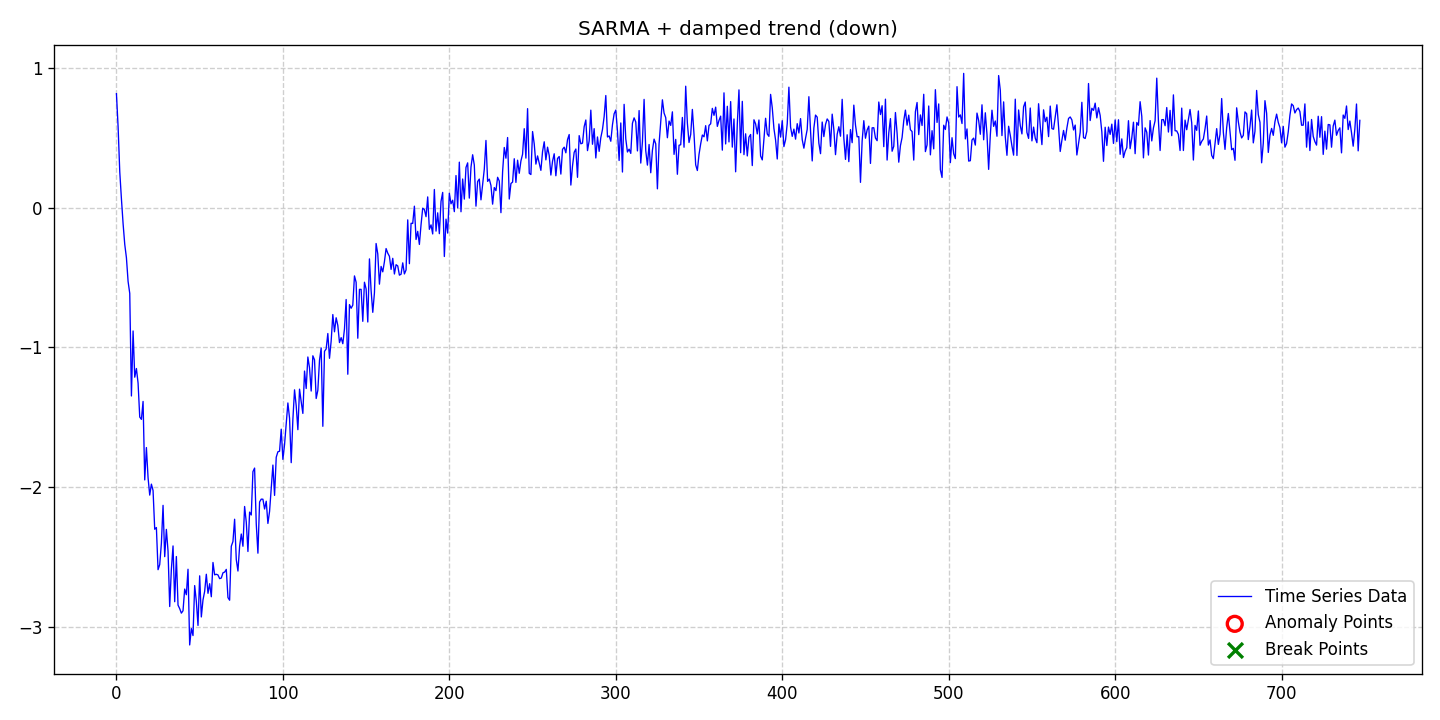

The table this chart was drawn from, first rows:
date, data, stationary, det_lin_up, det_lin_down, det_quad, det_cubic, det_exp, det_damped, stoc_trend, volatility, single_seas, multiple_seas, point_anom_single, point_anom_multi, collect_anom, context_anom, mean_shift, var_shift, trend_shift, point_anom_count, point_anom_location, point_anom_point, collect_anom_count
2020-01-01, 0.8159, 0, 0, 0, 0, 0, 0, 1, 0, 0, 1, 0, 0, 0, 0, 0, 0, 0, 0, 0, none, , 0
2020-01-02, 0.5787, 0, 0, 0, 0, 0, 0, 1, 0, 0, 1, 0, 0, 0, 0, 0, 0, 0, 0, 0, none, , 0
2020-01-03, 0.2563, 0, 0, 0, 0, 0, 0, 1, 0, 0, 1, 0, 0, 0, 0, 0, 0, 0, 0, 0, none, , 0
2020-01-04, 0.06208, 0, 0, 0, 0, 0, 0, 1, 0, 0, 1, 0, 0, 0, 0, 0, 0, 0, 0, 0, none, , 0
2020-01-05, -0.1156, 0, 0, 0, 0, 0, 0, 1, 0, 0, 1, 0, 0, 0, 0, 0, 0, 0, 0, 0, none, , 0
2020-01-06, -0.2637, 0, 0, 0, 0, 0, 0, 1, 0, 0, 1, 0, 0, 0, 0, 0, 0, 0, 0, 0, none, , 0
2020-01-07, -0.3589, 0, 0, 0, 0, 0, 0, 1, 0, 0, 1, 0, 0, 0, 0, 0, 0, 0, 0, 0, none, , 0
2020-01-08, -0.5288, 0, 0, 0, 0, 0, 0, 1, 0, 0, 1, 0, 0, 0, 0, 0, 0, 0, 0, 0, none, , 0
2020-01-09, -0.6142, 0, 0, 0, 0, 0, 0, 1, 0, 0, 1, 0, 0, 0, 0, 0, 0, 0, 0, 0, none, , 0
2020-01-10, -1.349, 0, 0, 0, 0, 0, 0, 1, 0, 0, 1, 0, 0, 0, 0, 0, 0, 0, 0, 0, none, , 0
2020-01-11, -0.8833, 0, 0, 0, 0, 0, 0, 1, 0, 0, 1, 0, 0, 0, 0, 0, 0, 0, 0, 0, none, , 0
2020-01-12, -1.214, 0, 0, 0, 0, 0, 0, 1, 0, 0, 1, 0, 0, 0, 0, 0, 0, 0, 0, 0, none, , 0
2020-01-13, -1.152, 0, 0, 0, 0, 0, 0, 1, 0, 0, 1, 0, 0, 0, 0, 0, 0, 0, 0, 0, none, , 0
2020-01-14, -1.257, 0, 0, 0, 0, 0, 0, 1, 0, 0, 1, 0, 0, 0, 0, 0, 0, 0, 0, 0, none, , 0
2020-01-15, -1.5, 0, 0, 0, 0, 0, 0, 1, 0, 0, 1, 0, 0, 0, 0, 0, 0, 0, 0, 0, none, , 0
2020-01-16, -1.516, 0, 0, 0, 0, 0, 0, 1, 0, 0, 1, 0, 0, 0, 0, 0, 0, 0, 0, 0, none, , 0
2020-01-17, -1.388, 0, 0, 0, 0, 0, 0, 1, 0, 0, 1, 0, 0, 0, 0, 0, 0, 0, 0, 0, none, , 0
2020-01-18, -1.95, 0, 0, 0, 0, 0, 0, 1, 0, 0, 1, 0, 0, 0, 0, 0, 0, 0, 0, 0, none, , 0
2020-01-19, -1.718, 0, 0, 0, 0, 0, 0, 1, 0, 0, 1, 0, 0, 0, 0, 0, 0, 0, 0, 0, none, , 0
2020-01-20, -1.934, 0, 0, 0, 0, 0, 0, 1, 0, 0, 1, 0, 0, 0, 0, 0, 0, 0, 0, 0, none, , 0
2020-01-21, -2.059, 0, 0, 0, 0, 0, 0, 1, 0, 0, 1, 0, 0, 0, 0, 0, 0, 0, 0, 0, none, , 0
2020-01-22, -1.98, 0, 0, 0, 0, 0, 0, 1, 0, 0, 1, 0, 0, 0, 0, 0, 0, 0, 0, 0, none, , 0
2020-01-23, -2.026, 0, 0, 0, 0, 0, 0, 1, 0, 0, 1, 0, 0, 0, 0, 0, 0, 0, 0, 0, none, , 0
2020-01-24, -2.303, 0, 0, 0, 0, 0, 0, 1, 0, 0, 1, 0, 0, 0, 0, 0, 0, 0, 0, 0, none, , 0
2020-01-25, -2.291, 0, 0, 0, 0, 0, 0, 1, 0, 0, 1, 0, 0, 0, 0, 0, 0, 0, 0, 0, none, , 0
2020-01-26, -2.593, 0, 0, 0, 0, 0, 0, 1, 0, 0, 1, 0, 0, 0, 0, 0, 0, 0, 0, 0, none, , 0
2020-01-27, -2.556, 0, 0, 0, 0, 0, 0, 1, 0, 0, 1, 0, 0, 0, 0, 0, 0, 0, 0, 0, none, , 0
2020-01-28, -2.405, 0, 0, 0, 0, 0, 0, 1, 0, 0, 1, 0, 0, 0, 0, 0, 0, 0, 0, 0, none, , 0
2020-01-29, -2.132, 0, 0, 0, 0, 0, 0, 1, 0, 0, 1, 0, 0, 0, 0, 0, 0, 0, 0, 0, none, , 0
2020-01-30, -2.499, 0, 0, 0, 0, 0, 0, 1, 0, 0, 1, 0, 0, 0, 0, 0, 0, 0, 0, 0, none, , 0
2020-01-31, -2.304, 0, 0, 0, 0, 0, 0, 1, 0, 0, 1, 0, 0, 0, 0, 0, 0, 0, 0, 0, none, , 0
2020-02-01, -2.46, 0, 0, 0, 0, 0, 0, 1, 0, 0, 1, 0, 0, 0, 0, 0, 0, 0, 0, 0, none, , 0
2020-02-02, -2.856, 0, 0, 0, 0, 0, 0, 1, 0, 0, 1, 0, 0, 0, 0, 0, 0, 0, 0, 0, none, , 0
2020-02-03, -2.59, 0, 0, 0, 0, 0, 0, 1, 0, 0, 1, 0, 0, 0, 0, 0, 0, 0, 0, 0, none, , 0
2020-02-04, -2.423, 0, 0, 0, 0, 0, 0, 1, 0, 0, 1, 0, 0, 0, 0, 0, 0, 0, 0, 0, none, , 0
2020-02-05, -2.822, 0, 0, 0, 0, 0, 0, 1, 0, 0, 1, 0, 0, 0, 0, 0, 0, 0, 0, 0, none, , 0
2020-02-06, -2.498, 0, 0, 0, 0, 0, 0, 1, 0, 0, 1, 0, 0, 0, 0, 0, 0, 0, 0, 0, none, , 0
2020-02-07, -2.846, 0, 0, 0, 0, 0, 0, 1, 0, 0, 1, 0, 0, 0, 0, 0, 0, 0, 0, 0, none, , 0
2020-02-08, -2.872, 0, 0, 0, 0, 0, 0, 1, 0, 0, 1, 0, 0, 0, 0, 0, 0, 0, 0, 0, none, , 0
2020-02-09, -2.904, 0, 0, 0, 0, 0, 0, 1, 0, 0, 1, 0, 0, 0, 0, 0, 0, 0, 0, 0, none, , 0
2020-02-10, -2.887, 0, 0, 0, 0, 0, 0, 1, 0, 0, 1, 0, 0, 0, 0, 0, 0, 0, 0, 0, none, , 0
2020-02-11, -2.731, 0, 0, 0, 0, 0, 0, 1, 0, 0, 1, 0, 0, 0, 0, 0, 0, 0, 0, 0, none, , 0
2020-02-12, -2.772, 0, 0, 0, 0, 0, 0, 1, 0, 0, 1, 0, 0, 0, 0, 0, 0, 0, 0, 0, none, , 0
2020-02-13, -2.59, 0, 0, 0, 0, 0, 0, 1, 0, 0, 1, 0, 0, 0, 0, 0, 0, 0, 0, 0, none, , 0
2020-02-14, -3.132, 0, 0, 0, 0, 0, 0, 1, 0, 0, 1, 0, 0, 0, 0, 0, 0, 0, 0, 0, none, , 0
2020-02-15, -3.014, 0, 0, 0, 0, 0, 0, 1, 0, 0, 1, 0, 0, 0, 0, 0, 0, 0, 0, 0, none, , 0
2020-02-16, -3.064, 0, 0, 0, 0, 0, 0, 1, 0, 0, 1, 0, 0, 0, 0, 0, 0, 0, 0, 0, none, , 0
2020-02-17, -2.706, 0, 0, 0, 0, 0, 0, 1, 0, 0, 1, 0, 0, 0, 0, 0, 0, 0, 0, 0, none, , 0
2020-02-18, -2.82, 0, 0, 0, 0, 0, 0, 1, 0, 0, 1, 0, 0, 0, 0, 0, 0, 0, 0, 0, none, , 0
2020-02-19, -2.992, 0, 0, 0, 0, 0, 0, 1, 0, 0, 1, 0, 0, 0, 0, 0, 0, 0, 0, 0, none, , 0
2020-02-20, -2.637, 0, 0, 0, 0, 0, 0, 1, 0, 0, 1, 0, 0, 0, 0, 0, 0, 0, 0, 0, none, , 0
2020-02-21, -2.931, 0, 0, 0, 0, 0, 0, 1, 0, 0, 1, 0, 0, 0, 0, 0, 0, 0, 0, 0, none, , 0
2020-02-22, -2.809, 0, 0, 0, 0, 0, 0, 1, 0, 0, 1, 0, 0, 0, 0, 0, 0, 0, 0, 0, none, , 0
2020-02-23, -2.748, 0, 0, 0, 0, 0, 0, 1, 0, 0, 1, 0, 0, 0, 0, 0, 0, 0, 0, 0, none, , 0
2020-02-24, -2.625, 0, 0, 0, 0, 0, 0, 1, 0, 0, 1, 0, 0, 0, 0, 0, 0, 0, 0, 0, none, , 0
2020-02-25, -2.762, 0, 0, 0, 0, 0, 0, 1, 0, 0, 1, 0, 0, 0, 0, 0, 0, 0, 0, 0, none, , 0
2020-02-26, -2.693, 0, 0, 0, 0, 0, 0, 1, 0, 0, 1, 0, 0, 0, 0, 0, 0, 0, 0, 0, none, , 0
2020-02-27, -2.786, 0, 0, 0, 0, 0, 0, 1, 0, 0, 1, 0, 0, 0, 0, 0, 0, 0, 0, 0, none, , 0
2020-02-28, -2.541, 0, 0, 0, 0, 0, 0, 1, 0, 0, 1, 0, 0, 0, 0, 0, 0, 0, 0, 0, none, , 0
2020-02-29, -2.629, 0, 0, 0, 0, 0, 0, 1, 0, 0, 1, 0, 0, 0, 0, 0, 0, 0, 0, 0, none, , 0
... 688 more rows
